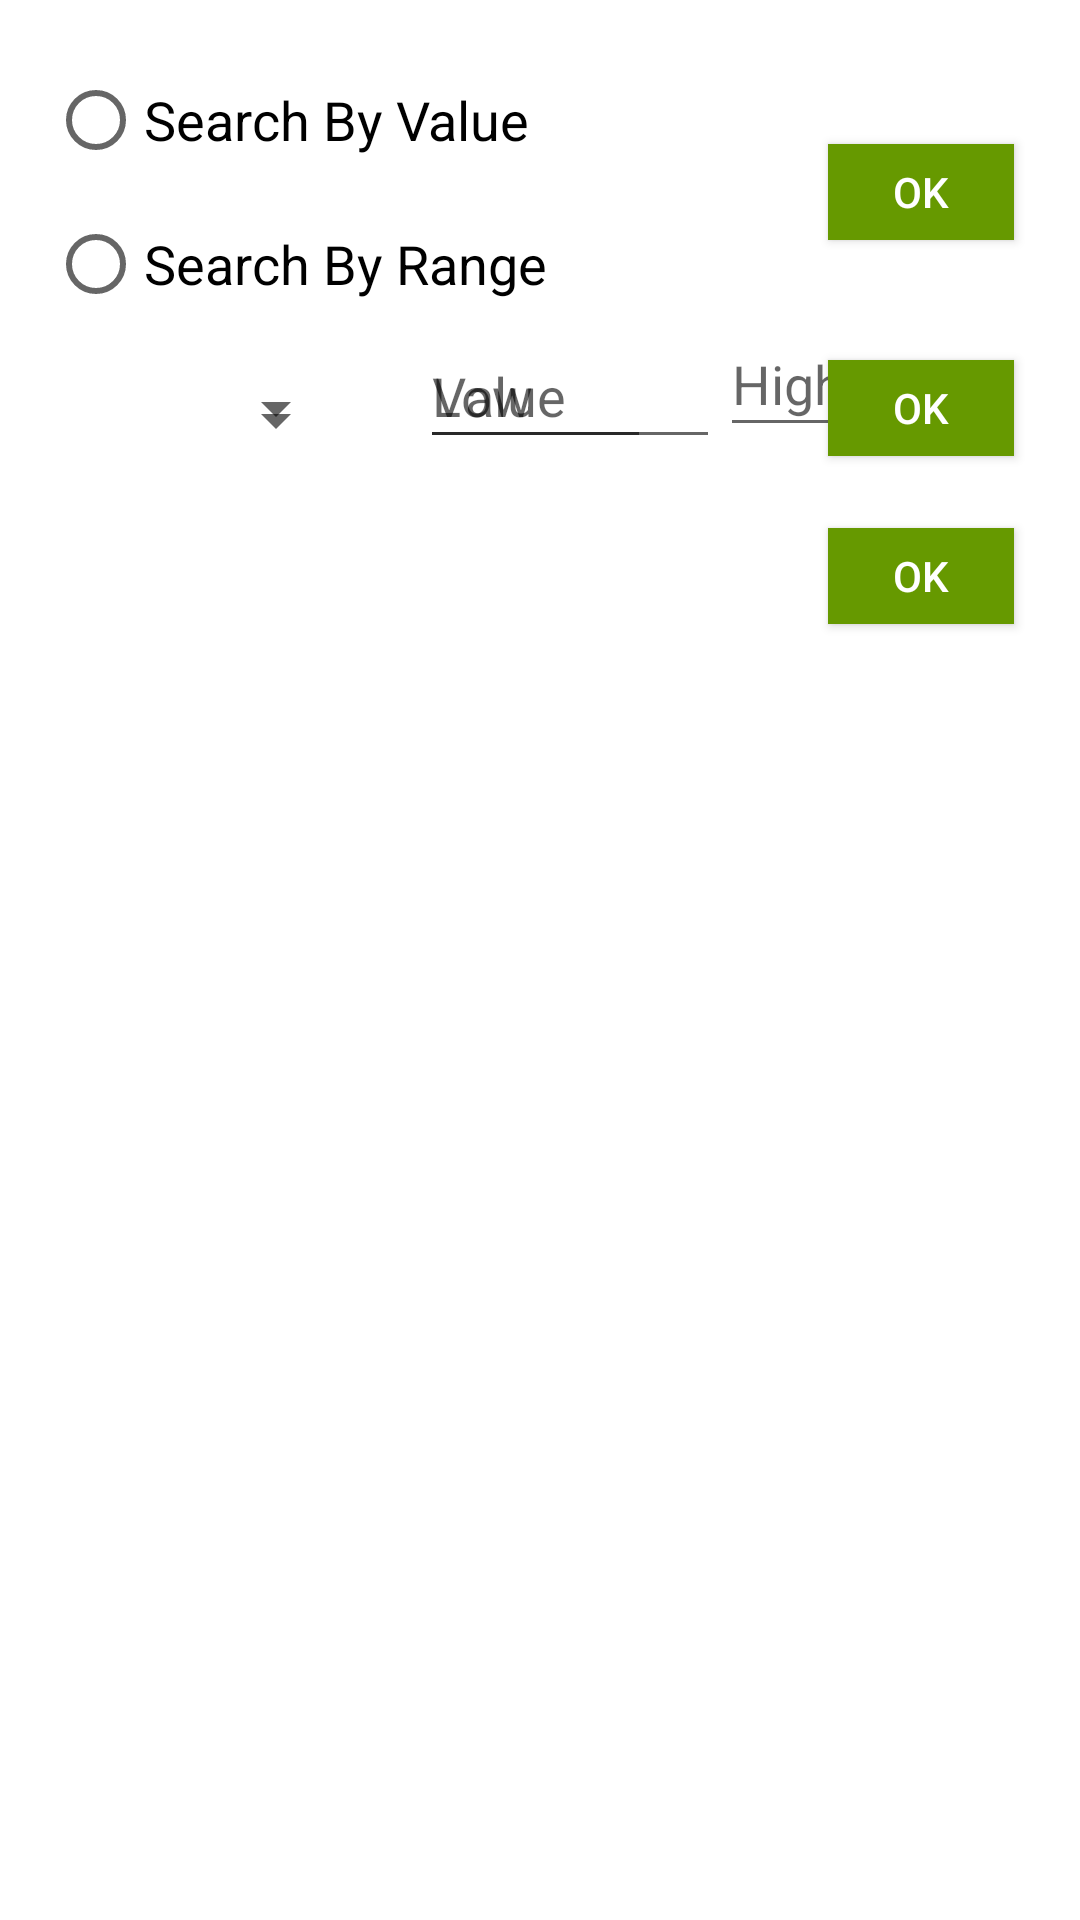

Layout XML and referenced resources for this Android screen:
<!-- AndroidManifest.xml: application theme AppTheme -->
<!-- res/layout/search.xml -->
<?xml version="1.0" encoding="utf-8"?>

<android.support.constraint.ConstraintLayout
    xmlns:android="http://schemas.android.com/apk/res/android"
    xmlns:app="http://schemas.android.com/apk/res-auto"
    xmlns:tools="http://schemas.android.com/tools"
    android:layout_width="match_parent"
    android:layout_height="match_parent">

    <RadioGroup
        android:id="@+id/choice"
        android:layout_width="wrap_content"
        android:layout_height="wrap_content"
        android:layout_marginTop="16dp"
        app:layout_constraintStart_toStartOf="parent"
        app:layout_constraintTop_toTopOf="parent">

        <RadioButton
            android:id="@+id/searchbyvalue"
            android:layout_width="wrap_content"
            android:layout_height="wrap_content"
            android:layout_marginStart="16dp"
            android:text="Search By Value"
            android:textSize="18sp"
            app:layout_constraintStart_toStartOf="parent"
            app:layout_constraintTop_toTopOf="parent" />

        <RadioButton
            android:id="@+id/searchbyrange"
            android:layout_width="wrap_content"
            android:layout_height="wrap_content"
            android:layout_marginStart="16dp"
            android:text="Search By Range"
            android:textSize="18sp"
            app:layout_constraintStart_toStartOf="parent"
            app:layout_constraintTop_toTopOf="parent" />

    </RadioGroup>

    <Button
        android:id="@+id/okbutton"
        android:layout_width="62dp"
        android:layout_height="32dp"
        android:layout_marginStart="276dp"
        android:layout_marginTop="48dp"
        android:background="@android:color/holo_green_dark"
        android:onClick="okbuttonclicked"
        android:text="OK"
        android:textColor="@android:color/white"
        app:layout_constraintStart_toStartOf="parent"
        app:layout_constraintTop_toTopOf="parent" />

    <Spinner
        android:id="@+id/spinner"
        android:layout_width="100dp"
        android:layout_height="wrap_content"
        android:layout_marginStart="16dp"
        android:layout_marginTop="124dp"
        app:layout_constraintStart_toStartOf="parent"
        app:layout_constraintTop_toTopOf="parent" />

    <Spinner
        android:id="@+id/spinnervalue"
        android:layout_width="100dp"
        android:layout_height="wrap_content"
        android:layout_marginStart="16dp"
        android:layout_marginTop="128dp"
        app:layout_constraintStart_toStartOf="parent"
        app:layout_constraintTop_toTopOf="parent" />

    <EditText
        android:id="@+id/low"
        android:layout_width="77dp"
        android:layout_height="45dp"
        android:layout_marginStart="140dp"
        android:layout_marginTop="108dp"
        android:ems="10"
        android:hint="Low"
        android:inputType="textPersonName"
        app:layout_constraintStart_toStartOf="parent"
        app:layout_constraintTop_toTopOf="parent" />

    <EditText
        android:id="@+id/value"
        android:layout_width="100dp"
        android:layout_height="45dp"
        android:layout_marginStart="140dp"
        android:layout_marginTop="108dp"
        android:ems="10"
        android:hint="Value"
        android:inputType="textPersonName"
        app:layout_constraintStart_toStartOf="parent"
        app:layout_constraintTop_toTopOf="parent" />

    <EditText
        android:id="@+id/high"
        android:layout_width="77dp"
        android:layout_height="45dp"
        android:layout_marginStart="240dp"
        android:layout_marginTop="104dp"
        android:ems="10"
        android:hint="High"
        android:inputType="textPersonName"
        app:layout_constraintStart_toStartOf="parent"
        app:layout_constraintTop_toTopOf="parent" />

    <Button
        android:id="@+id/valuebutton"
        android:layout_width="62dp"
        android:layout_height="32dp"
        android:layout_marginStart="276dp"
        android:layout_marginTop="120dp"
        android:background="@android:color/holo_green_dark"
        android:onClick="valuebuttonclicked"
        android:text="OK"
        android:textColor="@android:color/white"
        app:layout_constraintStart_toStartOf="parent"
        app:layout_constraintTop_toTopOf="parent" />

    <Button
        android:id="@+id/rangebutton"
        android:layout_width="62dp"
        android:layout_height="32dp"
        android:layout_marginStart="276dp"
        android:layout_marginTop="176dp"
        android:background="@android:color/holo_green_dark"
        android:onClick="rangebuttonclicked"
        android:text="OK"
        android:textColor="@android:color/white"
        app:layout_constraintStart_toStartOf="parent"
        app:layout_constraintTop_toTopOf="parent" />

    <ListView
        android:id="@+id/myListview"
        android:layout_width="368dp"
        android:layout_height="370dp"
        android:layout_marginStart="8dp"
        android:layout_marginTop="236dp"
        android:layout_marginRight="15dp"
        app:layout_constraintStart_toStartOf="parent"
        app:layout_constraintTop_toTopOf="parent" />


</android.support.constraint.ConstraintLayout>
<!-- resources referenced by this layout -->
<resources>

</resources>
